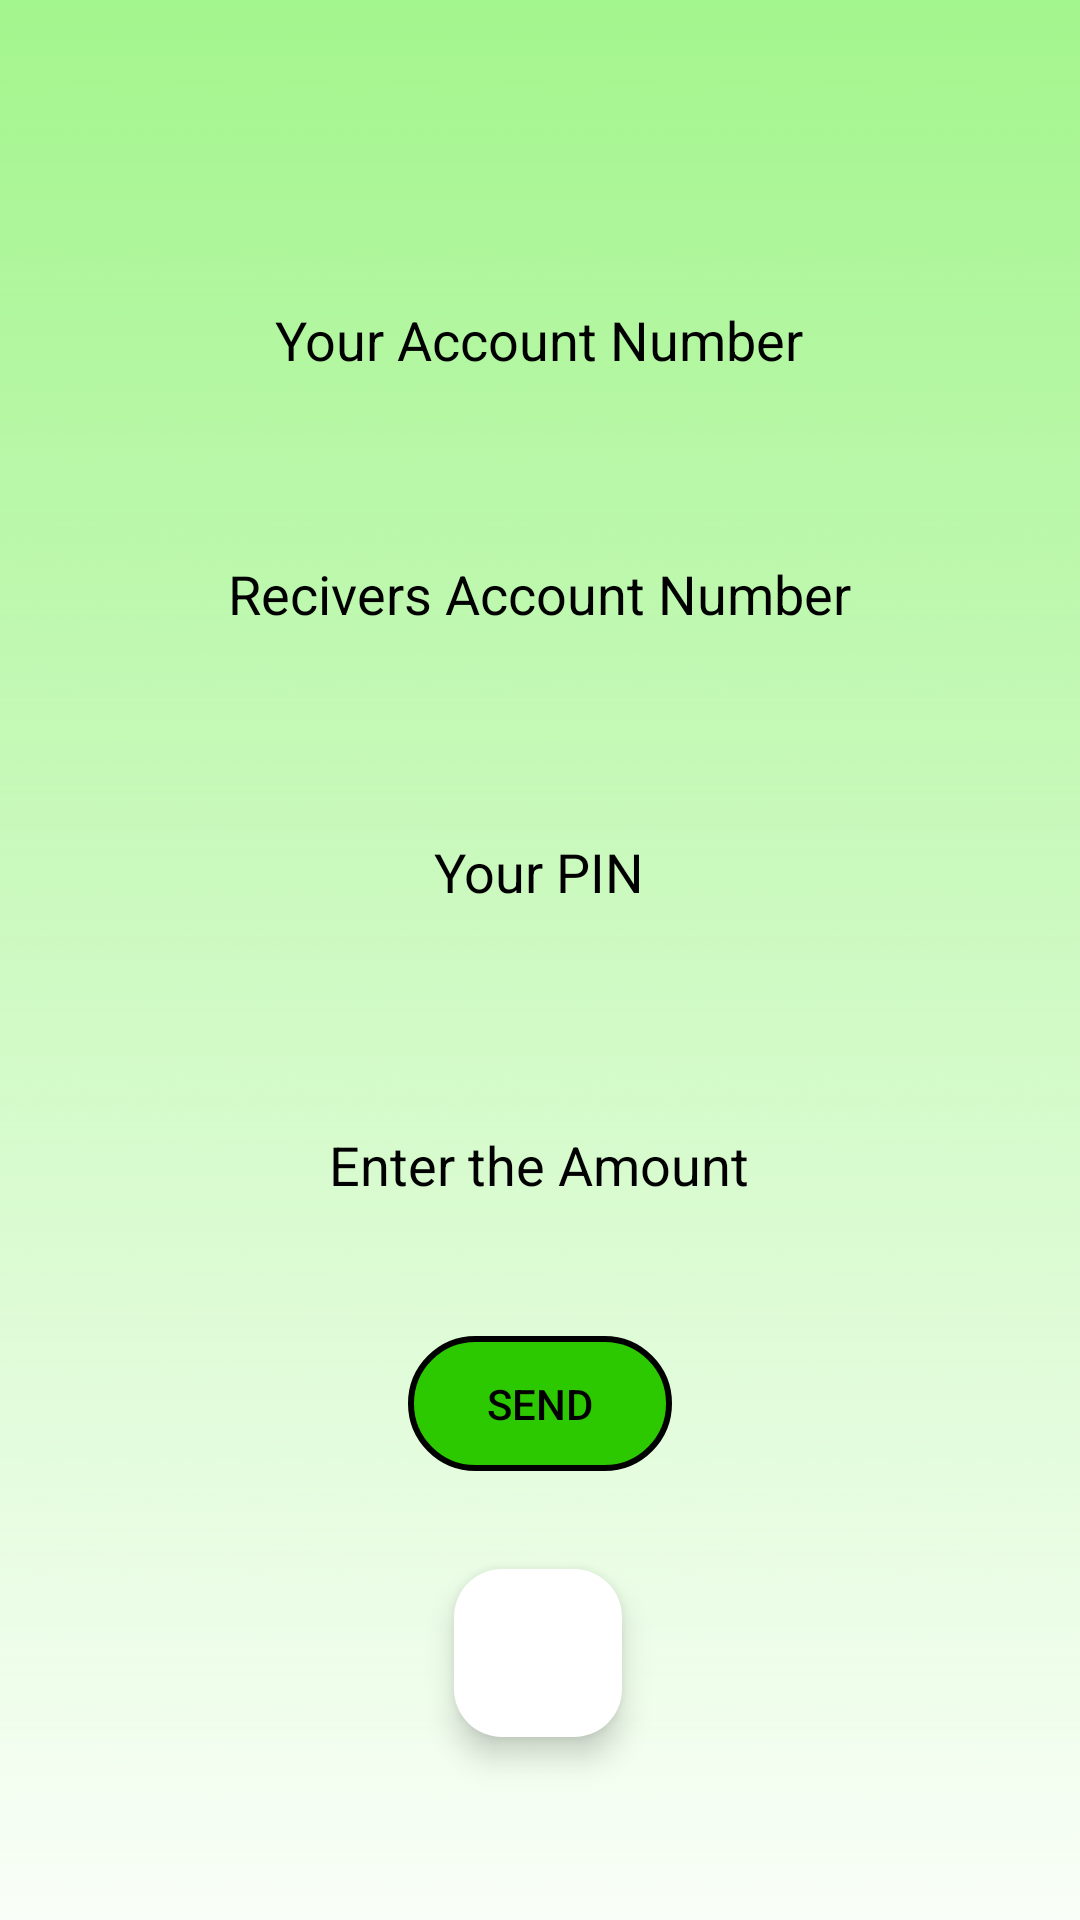

Android layout source for this screen:
<!-- AndroidManifest.xml: application theme Theme.BeginnerBanking -->
<!-- res/layout/activity_send_money.xml -->
<?xml version="1.0" encoding="utf-8"?>
<androidx.constraintlayout.widget.ConstraintLayout xmlns:android="http://schemas.android.com/apk/res/android"
    xmlns:app="http://schemas.android.com/apk/res-auto"
    xmlns:tools="http://schemas.android.com/tools"
    android:id="@+id/main"
    android:layout_width="match_parent"
    android:layout_height="match_parent"
    android:background="@drawable/gradientgreen"
    tools:context=".SendMoney">

    <EditText
        android:id="@+id/editTextNumber4"
        android:layout_width="298dp"
        android:layout_height="48dp"
        android:background="@drawable/edittext_background"
        android:ems="10"
        android:hint="Recivers Account Number"
        android:inputType="number"
        android:minHeight="48dp"
        android:textAlignment="center"
        android:textColor="#000000"
        android:textColorHint="#000000"
        app:layout_constraintBottom_toBottomOf="parent"
        app:layout_constraintEnd_toEndOf="parent"
        app:layout_constraintHorizontal_bias="0.495"
        app:layout_constraintStart_toStartOf="parent"
        app:layout_constraintTop_toBottomOf="@+id/editTextNumber5"
        app:layout_constraintVertical_bias="0.081" />

    <EditText
        android:id="@+id/editTextNumber7"
        android:layout_width="298dp"
        android:layout_height="48dp"
        android:background="@drawable/edittext_background"
        android:ems="10"
        android:hint="Enter the Amount"
        android:inputType="number"
        android:minHeight="48dp"
        android:textAlignment="center"
        android:textColor="#000000"
        android:textColorHint="#000000"
        app:layout_constraintBottom_toBottomOf="parent"
        app:layout_constraintEnd_toEndOf="parent"
        app:layout_constraintHorizontal_bias="0.495"
        app:layout_constraintStart_toStartOf="parent"
        app:layout_constraintTop_toBottomOf="@+id/editTextNumber6"
        app:layout_constraintVertical_bias="0.179" />

    <EditText
        android:id="@+id/editTextNumber5"
        android:layout_width="298dp"
        android:layout_height="48dp"
        android:background="@drawable/edittext_background"
        android:ems="10"
        android:hint="Your Account Number"
        android:inputType="number"
        android:minHeight="48dp"
        android:textAlignment="center"
        android:textColor="#000000"
        android:textColorHint="#000000"
        app:layout_constraintBottom_toBottomOf="parent"
        app:layout_constraintEnd_toEndOf="parent"
        app:layout_constraintHorizontal_bias="0.497"
        app:layout_constraintStart_toStartOf="parent"
        app:layout_constraintTop_toTopOf="parent"
        app:layout_constraintVertical_bias="0.151" />

    <EditText
        android:id="@+id/editTextNumber6"
        android:layout_width="298dp"
        android:layout_height="48dp"
        android:background="@drawable/edittext_background"
        android:ems="10"
        android:hint="Your PIN"
        android:inputType="textPassword"
        android:minHeight="48dp"
        android:textAlignment="center"
        android:textColor="#000000"
        android:textColorHint="#000000"
        app:layout_constraintBottom_toBottomOf="parent"
        app:layout_constraintEnd_toEndOf="parent"
        app:layout_constraintHorizontal_bias="0.495"
        app:layout_constraintStart_toStartOf="parent"
        app:layout_constraintTop_toBottomOf="@+id/editTextNumber4"
        app:layout_constraintVertical_bias="0.121" />

    <androidx.appcompat.widget.AppCompatButton
        android:id="@+id/button5"
        android:layout_width="wrap_content"
        android:layout_height="45dp"
        android:layout_weight="1"
        android:background="@drawable/new_button_background1"
        android:elevation="0dp"
        android:padding="10dp"
        android:stateListAnimator="@null"
        android:text="Send"
        android:textColor="#000000"
        android:tint="@null"
        app:layout_constraintBottom_toTopOf="@+id/floatingActionButton11"
        app:layout_constraintEnd_toEndOf="parent"
        app:layout_constraintHorizontal_bias="0.5"
        app:layout_constraintStart_toStartOf="parent"
        app:layout_constraintTop_toBottomOf="@+id/editTextNumber7"
        app:layout_constraintVertical_bias="0.5" />

    <com.google.android.material.floatingactionbutton.FloatingActionButton
        android:id="@+id/floatingActionButton11"
        android:layout_width="wrap_content"
        android:layout_height="wrap_content"
        android:layout_marginBottom="28dp"
        android:background="#FFFDFD"
        android:clickable="true"
        android:onClick="homeActivity"
        app:backgroundTint="@android:color/white"
        app:layout_constraintBottom_toBottomOf="parent"
        app:layout_constraintEnd_toEndOf="parent"
        app:layout_constraintHorizontal_bias="0.498"
        app:layout_constraintStart_toStartOf="parent"
        app:layout_constraintTop_toBottomOf="@+id/button5"
        app:layout_constraintVertical_bias="1.0"
        app:srcCompat="@drawable/home"
        app:strokeColor="@android:color/black"
        app:strokeWidth="2dp"
        app:tint="@android:color/holo_blue_light" />
</androidx.constraintlayout.widget.ConstraintLayout>
<!-- resources referenced by this layout -->
<resources>
  <!-- drawable gradientgreen: png bitmap (drawable, 13001 bytes) -->
  <!-- drawable new_button_background1 (drawable) -->
  <shape xmlns:android="http://schemas.android.com/apk/res/android"
      android:shape="rectangle">
      <solid android:color="#2CC900" />
      <stroke android:width="2dp" android:color="#000000" />
      <corners android:radius="32dp" />
  </shape>
  <style name="Theme.BeginnerBanking" parent="Base.Theme.BeginnerBanking" />
  <style name="Base.Theme.BeginnerBanking" parent="Theme.Material3.DayNight.NoActionBar">
          
          
      </style>
</resources>
